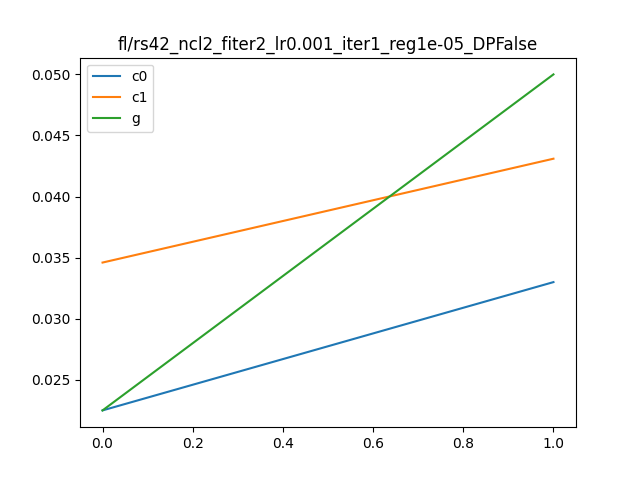

The data file committed next to this chart (first rows):
, Unnamed: 0, 0, 1, it, client
0, i0_c0, 0.0302, 0.0225, 0, c0
1, i0_c1, 0.032, 0.0346, 0, c1
2, i0_g, 0.0293, 0.0225, 0, g
3, i1_c0, 0.035, 0.033, 1, c0
4, i1_c1, 0.047, 0.0431, 1, c1
5, i1_g, 0.0539, 0.05, 1, g
